Labelled photos from "dataset_v1", an image-classification folder in Violet-alt-web/poppy-vision. The possible labels are: non poppy, poppy.

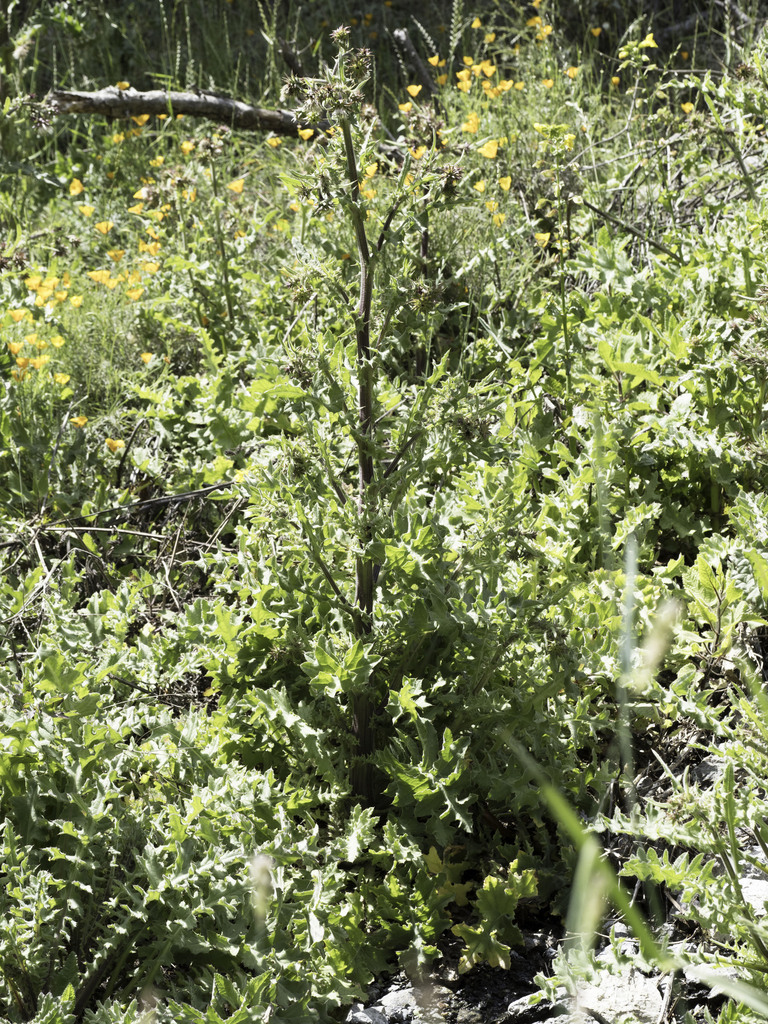
Label: non poppy

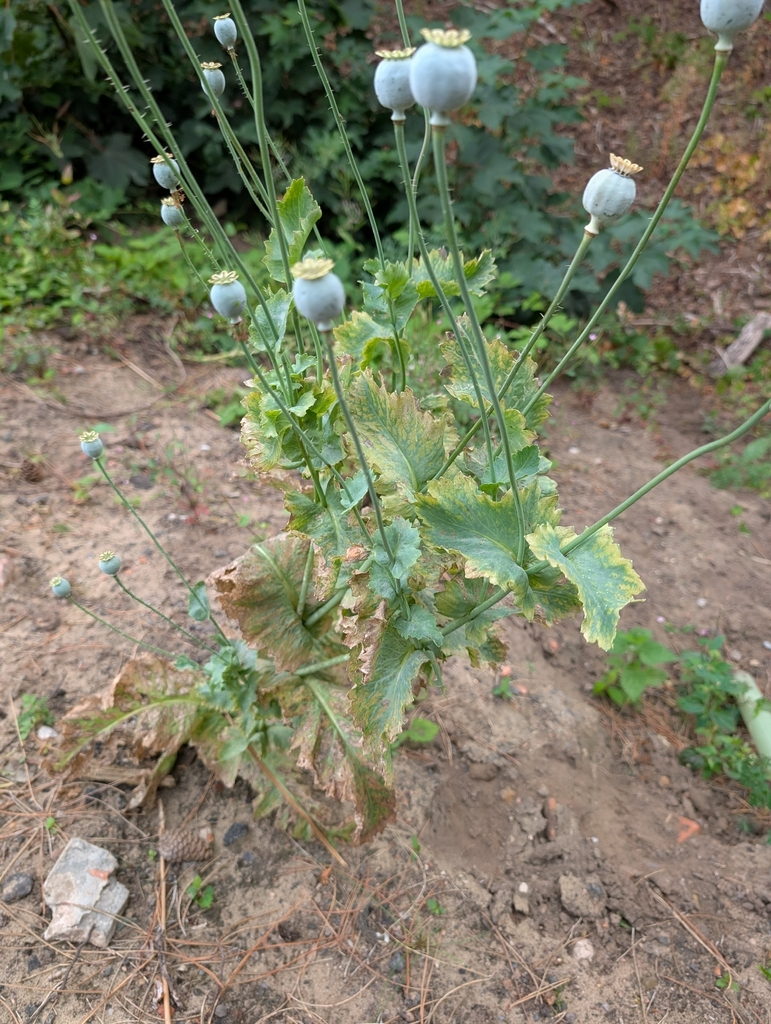
Label: poppy

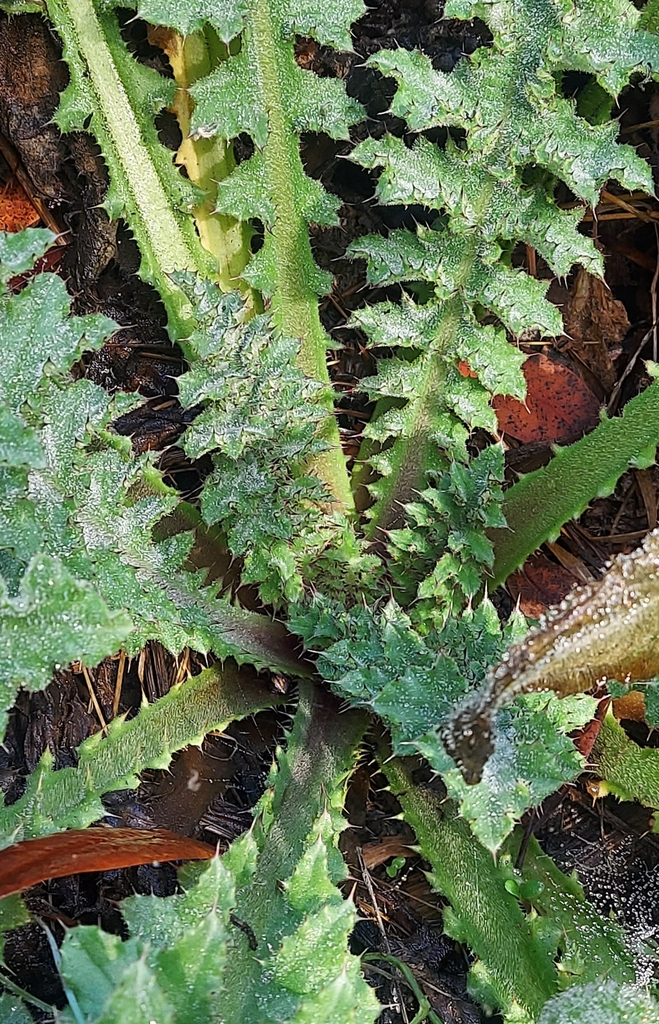
Label: non poppy

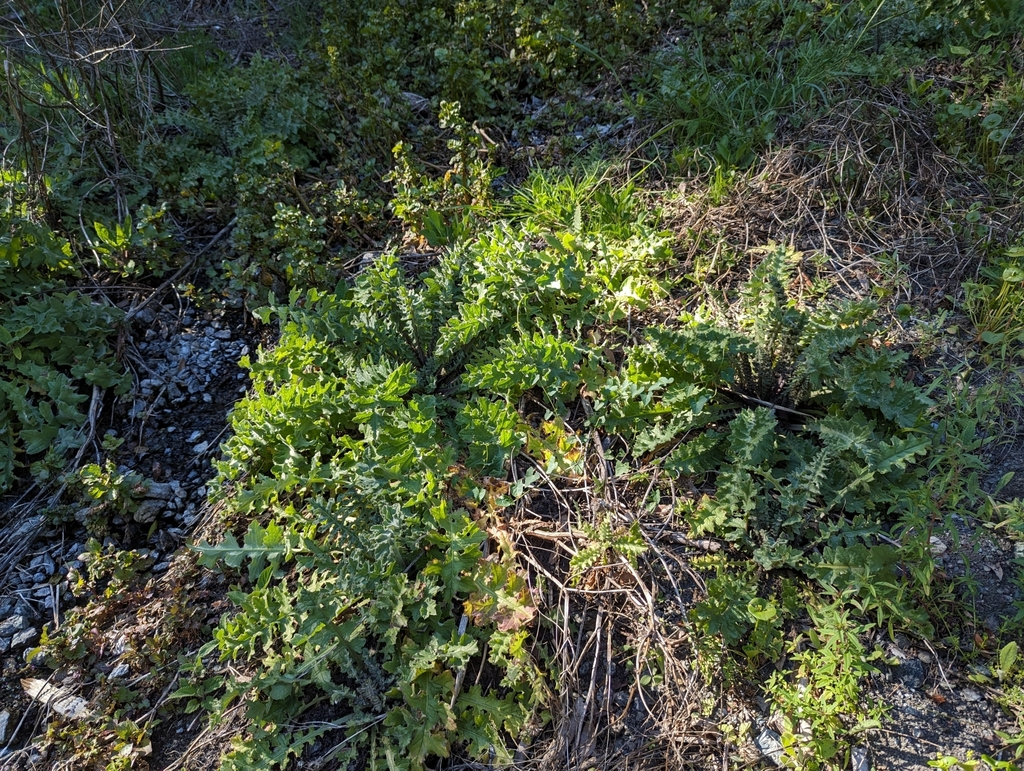
Label: non poppy

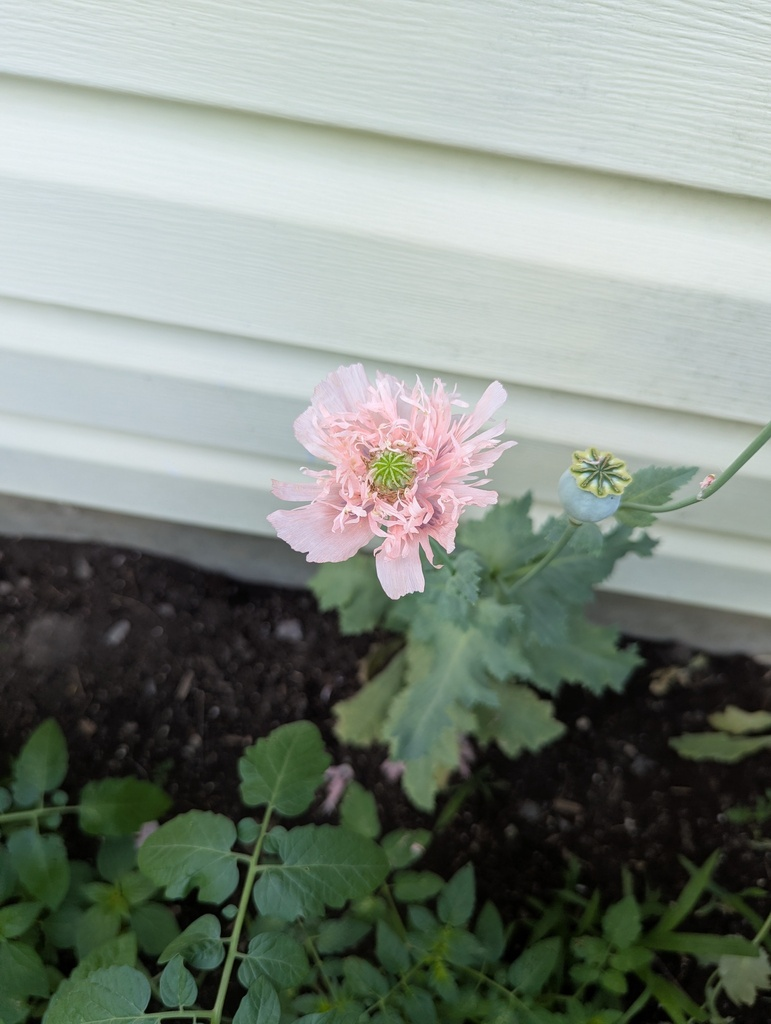
Label: poppy

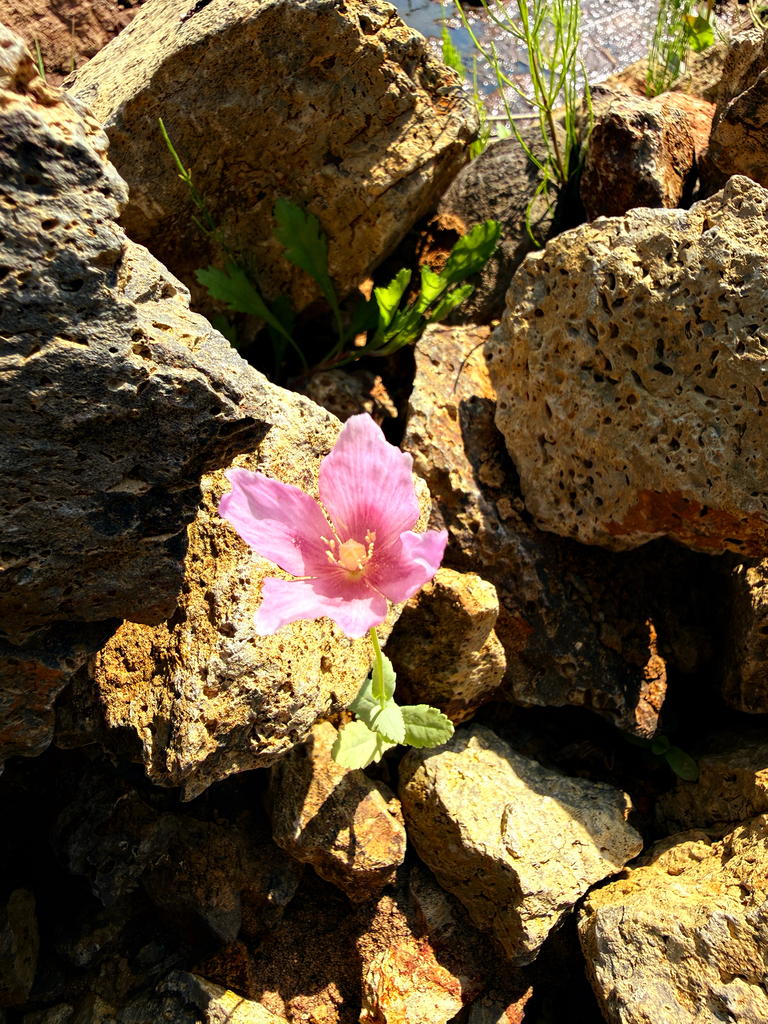
Label: poppy
